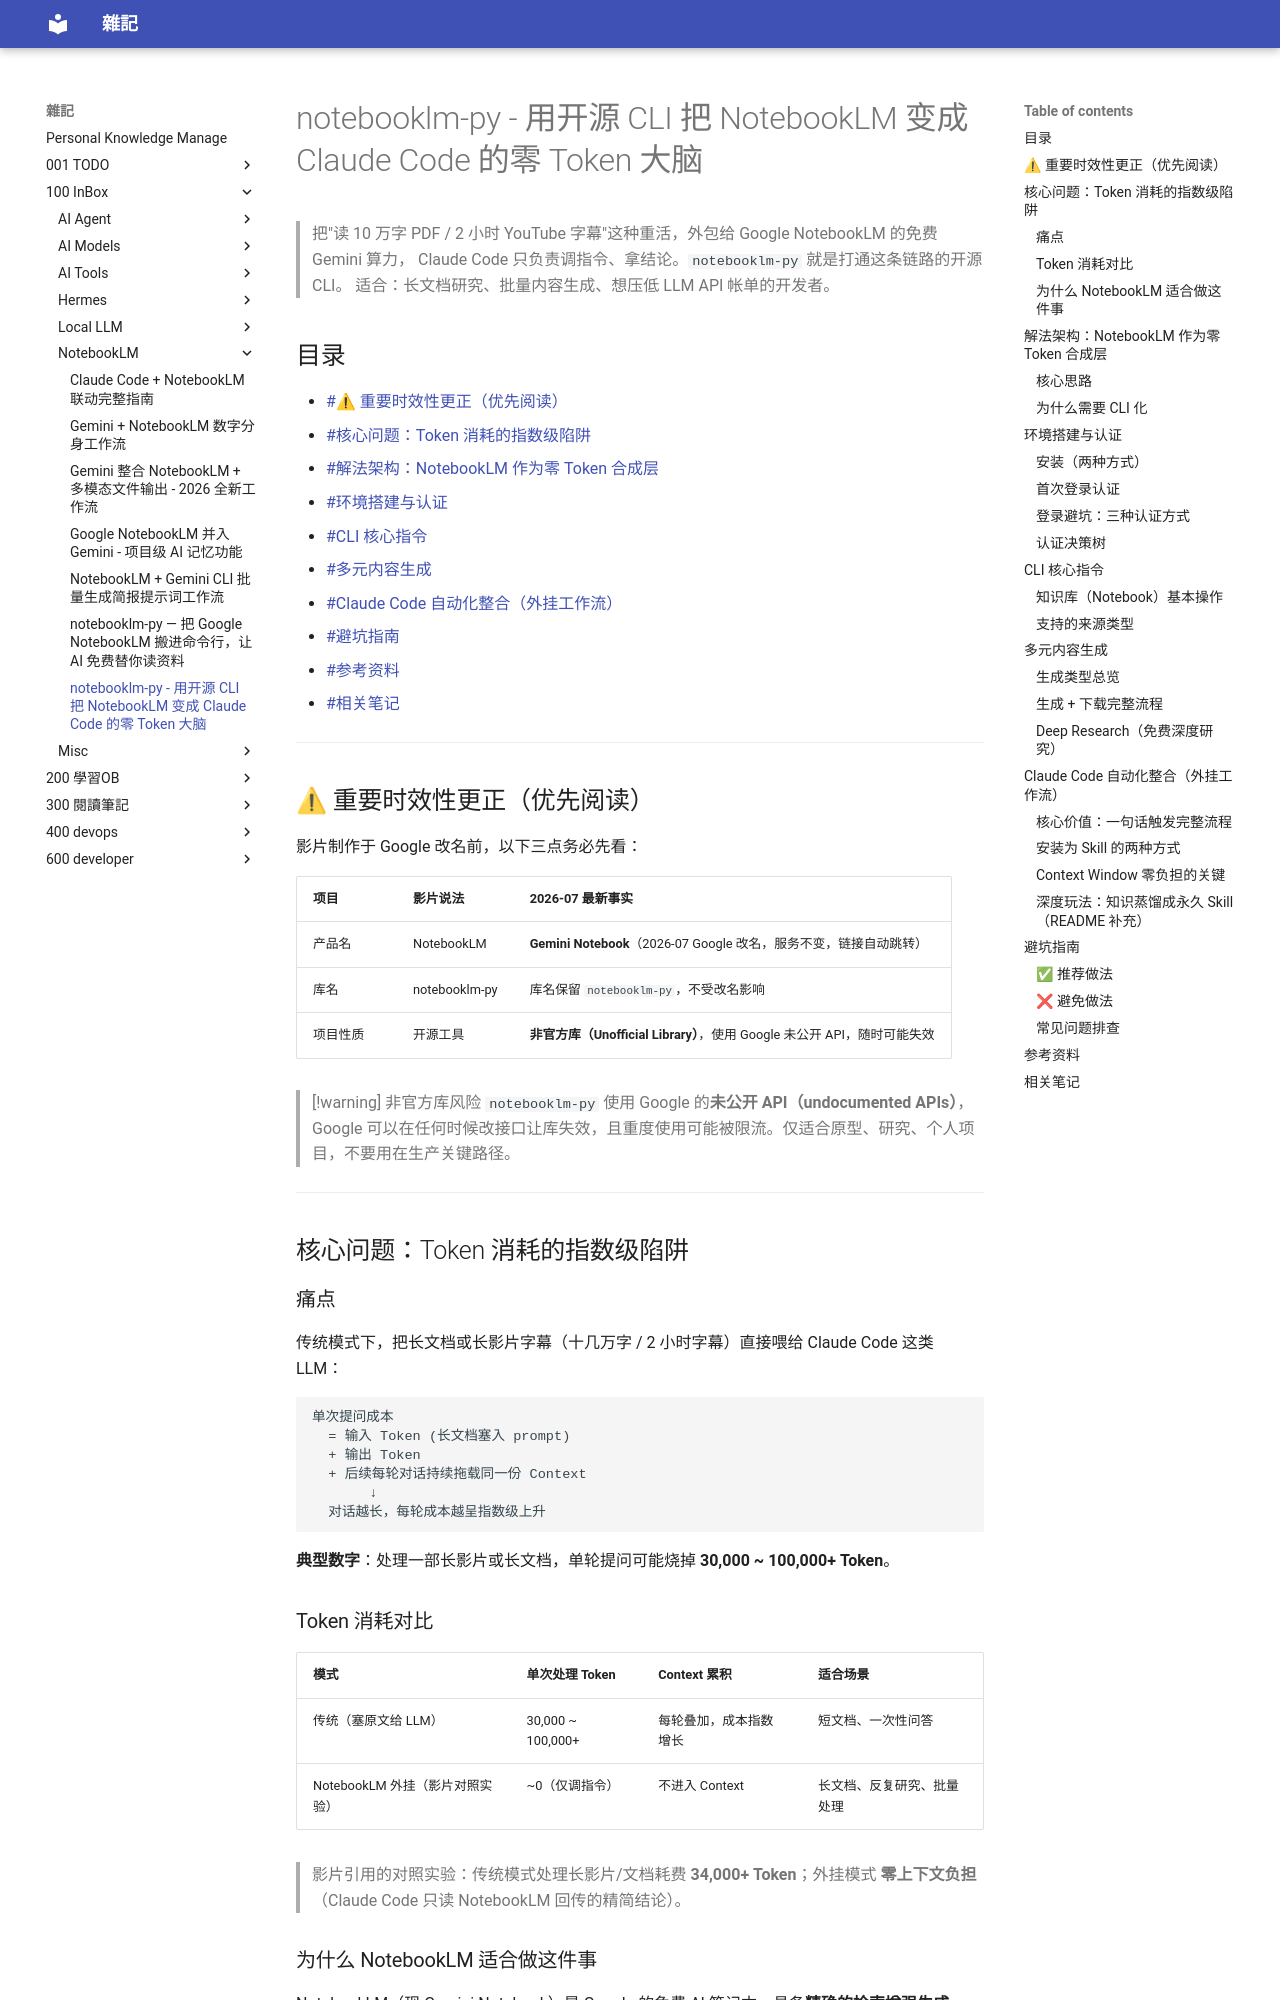

repository: yudady/yudady.github.io · page: 100-InBox/NotebookLM/notebooklm-py - 用开源 CLI 把 NotebookLM 变成 Claude Code 的零 Token 大脑/index.html · generator: mkdocs

---
title: notebooklm-py - 用开源 CLI 把 NotebookLM 变成 Claude Code 的零 Token 大脑
aliases: [notebooklm-py 学习笔记, Claude Code + NotebookLM 工作流]
tags:
  - ai-agent
  - notebooklm
  - claude-code
  - cli-tool
  - token-optimization
  - status/active
  - type/doc
source:
  - "https://github.com/teng-lin/notebooklm-py"
  - "https://pypi.org/project/notebooklm-py/"
author: teng-lin (notebooklm-py 作者) / YouTube 影片讲者
created: 2026-07-25
updated: 2026-07-25
description: |
  如何用开源 CLI 工具 notebooklm-py 将 Google NotebookLM 接入 Claude Code，
  让 Google 免费算力承担长文档/影片的重度阅读，大幅降低 LLM Token 消耗。
level: intermediate
stars: 4
note: 基于用户提供之影片大纲 + GitHub 仓库官方 README + 搜索结果交叉验证整理。2026-07 影片未涵盖的品牌更名已补充。
---

# notebooklm-py - 用开源 CLI 把 NotebookLM 变成 Claude Code 的零 Token 大脑

> 把"读 10 万字 PDF / 2 小时 YouTube 字幕"这种重活，外包给 Google NotebookLM 的免费 Gemini 算力，
> Claude Code 只负责调指令、拿结论。`notebooklm-py` 就是打通这条链路的开源 CLI。
> 适合：长文档研究、批量内容生成、想压低 LLM API 帐单的开发者。

## 目录

- [[#⚠ 重要时效性更正（优先阅读）]]
- [[#核心问题：Token 消耗的指数级陷阱]]
- [[#解法架构：NotebookLM 作为零 Token 合成层]]
- [[#环境搭建与认证]]
- [[#CLI 核心指令]]
- [[#多元内容生成]]
- [[#Claude Code 自动化整合（外挂工作流）]]
- [[#避坑指南]]
- [[#参考资料]]
- [[#相关笔记]]

---

## ⚠ 重要时效性更正（优先阅读）

影片制作于 Google 改名前，以下三点务必先看：

| 项目 | 影片说法 | 2026-07 最新事实 |
|------|----------|------------------|
| 产品名 | NotebookLM | **Gemini Notebook**（2026-07 Google 改名，服务不变，链接自动跳转） |
| 库名 | notebooklm-py | 库名保留 `notebooklm-py`，不受改名影响 |
| 项目性质 | 开源工具 | **非官方库（Unofficial Library）**，使用 Google 未公开 API，随时可能失效 |

> [!warning] 非官方库风险
> `notebooklm-py` 使用 Google 的**未公开 API（undocumented APIs）**，Google 可以在任何时候改接口让库失效，且重度使用可能被限流。仅适合原型、研究、个人项目，不要用在生产关键路径。

---

## 核心问题：Token 消耗的指数级陷阱

### 痛点

传统模式下，把长文档或长影片字幕（十几万字 / 2 小时字幕）直接喂给 Claude Code 这类 LLM：

```
单次提问成本
  = 输入 Token (长文档塞入 prompt)
  + 输出 Token
  + 后续每轮对话持续拖载同一份 Context
       ↓
  对话越长，每轮成本越呈指数级上升
```

**典型数字**：处理一部长影片或长文档，单轮提问可能烧掉 **30,000 ~ 100,000+ Token**。

### Token 消耗对比

| 模式 | 单次处理 Token | Context 累积 | 适合场景 |
|------|----------------|--------------|----------|
| 传统（塞原文给 LLM） | 30,000 ~ 100,000+ | 每轮叠加，成本指数增长 | 短文档、一次性问答 |
| NotebookLM 外挂（影片对照实验） | ~0（仅调指令） | 不进入 Context | 长文档、反复研究、批量处理 |

> 影片引用的对照实验：传统模式处理长影片/文档耗费 **34,000+ Token**；外挂模式 **零上下文负担**（Claude Code 只读 NotebookLM 回传的精简结论）。
